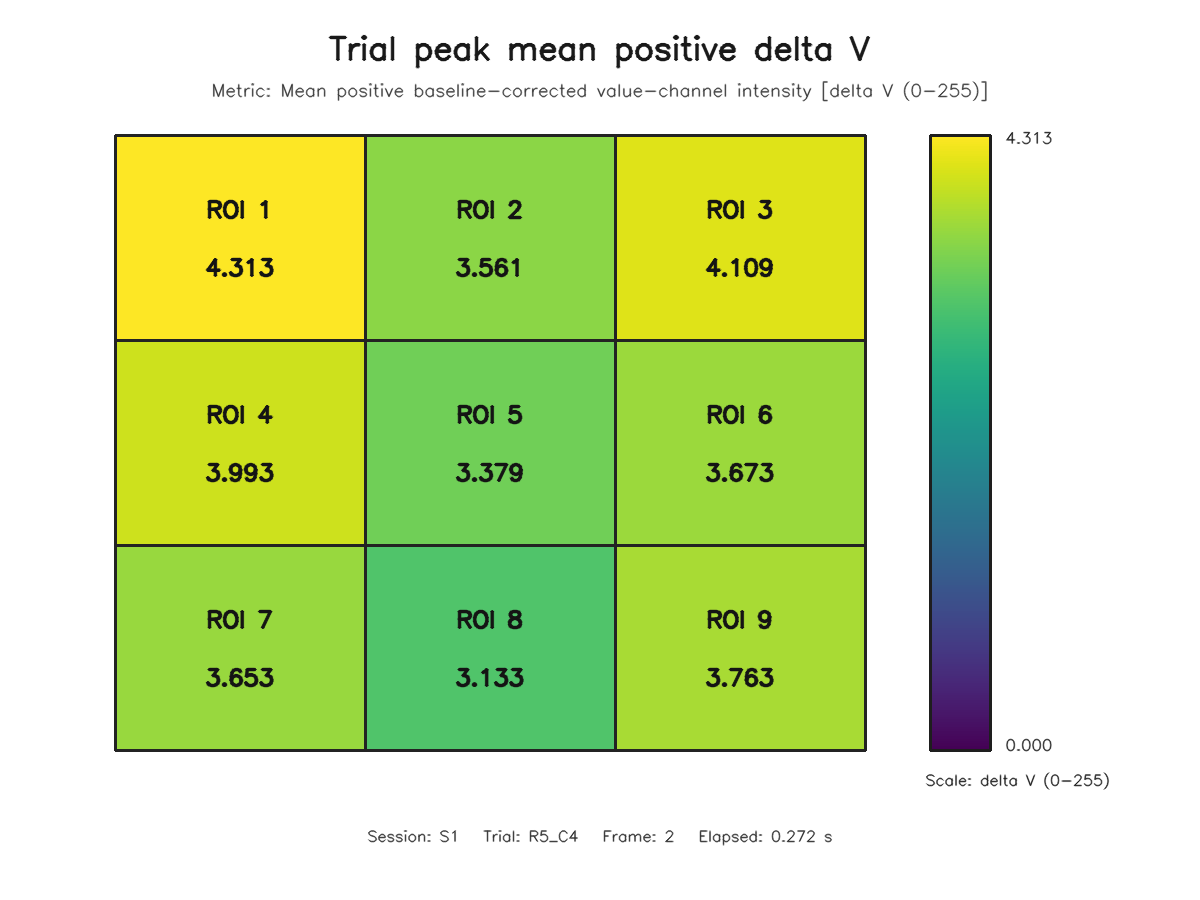

The file beside this chart, header and first rows:
roi, row, column, value
1, 1, 1, 4.313
2, 1, 2, 3.561
3, 1, 3, 4.109
4, 2, 1, 3.993
5, 2, 2, 3.379
6, 2, 3, 3.673
7, 3, 1, 3.653
8, 3, 2, 3.133
9, 3, 3, 3.763
